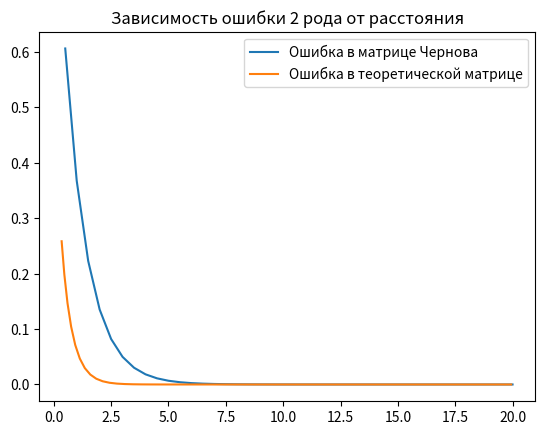
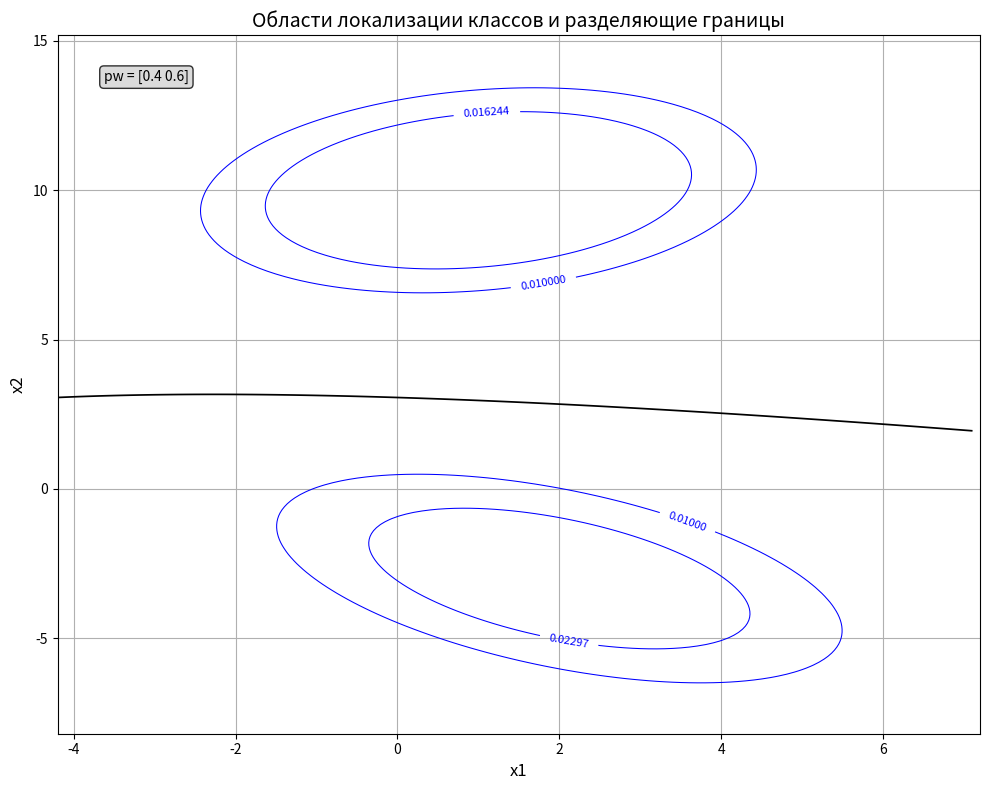

These figures' Python source, in order:
import numpy as np
import matplotlib.pyplot as plt
from scipy.stats import multivariate_normal, norm
from scipy.linalg import cholesky, det, inv


def randncor(n, N, C):
    try:
        A = cholesky(C).T
        m = n
    except np.linalg.LinAlgError:
        m = n - 1
        # Для простоты, в случае ошибки используем усеченную матрицу
        A = cholesky(C[:m, :m]).T

    # генерация матрицы реализаций m*N гауссовских независимых случайных величин 
    u = np.random.randn(m, N)

    # получение матрицы реализаций N гауссовских коррелированных векторов размерности m 
    x = A @ u
    return x, m


def main():
    # 1. Задание исходных данных
    n = 2
    M = 2  # размерность признакового пространства и число классов
    K = 1000  # количество статистических испытаний

    # Априорные вероятности, математические ожидания и матрицы ковариации классов
    pw = np.array([0.4, 0.6])
    pw = pw / np.sum(pw)

    m = np.array([[2, -3], [1, 10]]).T  # математические ожидания

    # Матрицы ковариации
    C = np.zeros((n, n, M))
    C[:, :, 0] = np.array([[4, -2], [-2, 4]])
    C[:, :, 1] = np.array([[5, 1], [1, 5]])

    # Обратные матрицы ковариации
    C_ = np.zeros_like(C)
    for k in range(M):
        C_[:, :, k] = inv(C[:, :, k])

    # 2. Расчет матриц вероятностей ошибок распознавания
    PIJ = np.zeros((M, M))
    PIJB = np.zeros((M, M))
    l0_ = np.zeros((M, M))

    for i in range(M):
        for j in range(i + 1, M):
            dmij = m[:, i] - m[:, j]
            l0_[i, j] = np.log(pw[j] / pw[i])

            dti = det(C[:, :, i])
            dtj = det(C[:, :, j])

            # Вычисление следов
            trij = np.trace(C_[:, :, j] @ C[:, :, i] - np.eye(n))
            trji = np.trace(np.eye(n) - C_[:, :, i] @ C[:, :, j])

            trij_2 = np.trace((C_[:, :, j] @ C[:, :, i] - np.eye(n)) @
                              (C_[:, :, j] @ C[:, :, i] - np.eye(n)))
            trji_2 = np.trace((np.eye(n) - C_[:, :, i] @ C[:, :, j]) @
                              (np.eye(n) - C_[:, :, i] @ C[:, :, j]))

            # Параметры нормального распределения
            mg1 = 0.5 * (trij + dmij.T @ C_[:, :, i] @ dmij - np.log(dti / dtj))
            Dg1 = 0.5 * trij_2 + dmij.T @ C_[:, :, j] @ C[:, :, i] @ C_[:, :, j] @ dmij

            mg2 = 0.5 * (trji - dmij.T @ C_[:, :, j] @ dmij + np.log(dtj / dti))
            Dg2 = 0.5 * trji_2 + dmij.T @ C_[:, :, i] @ C[:, :, j] @ C_[:, :, i] @ dmij

            sD1 = np.sqrt(Dg1)
            sD2 = np.sqrt(Dg2)

            # Вероятности ошибок
            PIJ[i, j] = norm.cdf(l0_[i, j], mg1, sD1)
            PIJ[j, i] = 1 - norm.cdf(l0_[i, j], mg2, sD2)

            # Расстояние Бхатачария и границы Чернова
            C_avg = (C[:, :, i] / 2 + C[:, :, j] / 2)
            mu2 = (1 / 8) * dmij.T @ inv(C_avg) @ dmij + 0.5 * np.log((dti + dtj) / (2 * np.sqrt(dti * dtj)))

            PIJB[i, j] = np.sqrt(pw[j] / pw[i]) * np.exp(-mu2)
            PIJB[j, i] = np.sqrt(pw[i] / pw[j]) * np.exp(-mu2)

        # Диагональные элементы
        PIJB[i, i] = 1 - np.sum(PIJB[i, :])
        PIJ[i, i] = 1 - np.sum(PIJ[i, :])

    # Задание варианта: Сравнение ошибки второго в теоретической матрице и матрице Чернова
    # Пустые массивы для значений расстояний и ошибок
    ss_ch = np.arange(0.5, 20.5, 0.5)
    ss_th = np.zeros(len(ss_ch))
    errs_th = np.zeros(len(ss_ch))
    errs_ch = np.zeros(len(ss_ch))
    # Цикл по расстояниям Бхаттачария
    for k in range(len(ss_ch)):

        # Скопированный из предыдущий части код для вычисления теоретический ошибки
        PIJ_th = np.zeros((M, M))
        m1 = np.array([[2, -3], [1, 0.3 + 0.6 * k]]).T # Изменение мат.ожиданий для изменения расстояний
        dmij = m1[:, 0] - m1[:, 1]
        l0_[0, j] = np.log(pw[j] / pw[0])

        dti = det(C[:, :, 0])
        dtj = det(C[:, :, 1])

        # Вычисление следов
        trij = np.trace(C_[:, :, 1] @ C[:, :, 0] - np.eye(n))
        trji = np.trace(np.eye(n) - C_[:, :, 0] @ C[:, :, 1])

        trij_2 = np.trace((C_[:, :, 1] @ C[:, :, 0] - np.eye(n)) @
                          (C_[:, :, 1] @ C[:, :, 0] - np.eye(n)))
        trji_2 = np.trace((np.eye(n) - C_[:, :, 0] @ C[:, :, 1]) @
                          (np.eye(n) - C_[:, :, 0] @ C[:, :, 1]))

        # Параметры нормального распределения
        mg1 = 0.5 * (trij + dmij.T @ C_[:, :, 0] @ dmij - np.log(dti / dtj))
        Dg1 = 0.5 * trij_2 + dmij.T @ C_[:, :, 1] @ C[:, :, 0] @ C_[:, :, 1] @ dmij

        mg2 = 0.5 * (trji - dmij.T @ C_[:, :, 1] @ dmij + np.log(dtj / dti))
        Dg2 = 0.5 * trji_2 + dmij.T @ C_[:, :, 0] @ C[:, :, 1] @ C_[:, :, 0] @ dmij

        sD1 = np.sqrt(Dg1)
        sD2 = np.sqrt(Dg2)

        # Вероятности ошибок
        PIJ_th[0, 1] = norm.cdf(l0_[0, 1], mg1, sD1)
        PIJ_th[1, 0] = 1 - norm.cdf(l0_[0, 1], mg2, sD2)

        # Расстояние Бхатачария и границы Чернова
        C_avg = (C[:, :, 0] / 2 + C[:, :, 1] / 2)
        ss_th[k] = (1 / 8) * dmij.T @ inv(C_avg) @ dmij + 0.5 * np.log((dti + dtj) / (2 * np.sqrt(dti * dtj)))

        mu2_ch = ss_ch[k]
        errs_ch[k] = np.sqrt(pw[1]/pw[j]) * np.exp(-mu2_ch)
        errs_th[k] = PIJ_th[0, 1]

    # Вывод результатов сравнения
    plt.figure()
    plt.title("Зависимость ошибки 2 рода от расстояния")
    plt.plot(ss_ch, errs_ch, label="Ошибка в матрице Чернова")
    plt.plot(ss_th, errs_th, label="Ошибка в теоретической матрице")
    plt.legend()
    plt.show()

    # 3. Тестирование алгоритма методом статистических испытаний
    Pc_ = np.zeros((M, M))  # экспериментальная матрица вероятностей ошибок

    for k in range(K):  # цикл по числу испытаний
        for i in range(M):  # цикл по классам
            # генерация образа i-го класса
            x, _ = randncor(n, 1, C[:, :, i])
            x = x + m[:, i].reshape(-1, 1)

            # вычисление значения разделяющих функций
            u = np.zeros(M)
            for j in range(M):
                x_diff = x.flatten() - m[:, j]
                u[j] = (-0.5 * x_diff.T @ C_[:, :, j] @ x_diff -
                        0.5 * np.log(det(C[:, :, j])) + np.log(pw[j]))

            # определение максимума
            iai = np.argmax(u)
            Pc_[i, iai] += 1  # фиксация результата распознавания

    Pc_ = Pc_ / K

    print('Теоретическая матрица вероятностей ошибок:')
    print(PIJ)
    print('\nМатрица вероятностей ошибок на основе границы Чернова:')
    print(PIJB)
    print('\nЭкспериментальная матрица вероятностей ошибок:')
    print(Pc_)

    # 4. Визуализация областей принятия решений для двумерного случая
    if n == 2:
        Es1 = pw[0] * PIJ[0, 1] + pw[1] * PIJ[1, 0]
        Es2 = np.sqrt(pw[0] * pw[1]) * np.exp(-mu2)  # граница Чернова для суммарной ошибки
        Es3 = pw[0] * Pc_[0, 1] + pw[1] * Pc_[1, 0]

        print('\nОценки суммарных ошибок:')
        print(f"Теоретическая: {Es1:.4f}, Чернова: {Es2:.4f}, Экспериментальная: {Es3:.4f}")

        # Определение границ графика
        D = 3 * np.eye(2)
        xmin1 = -3 * np.sqrt(np.max(D[0, :])) + np.min(m[0, :])
        xmax1 = 3 * np.sqrt(np.max(D[0, :])) + np.max(m[0, :])
        xmin2 = -3 * np.sqrt(np.max(D[1, :])) + np.min(m[1, :])
        xmax2 = 3 * np.sqrt(np.max(D[1, :])) + np.max(m[1, :])

        x1 = np.arange(xmin1, xmax1, 0.1)
        x2 = np.arange(xmin2, xmax2, 0.1)

        X1, X2 = np.meshgrid(x1, x2)
        x12 = np.column_stack([X1.ravel(), X2.ravel()])

        plt.figure(figsize=(10, 8))

        for i in range(M):
            # Контуры плотностей распределения
            f2 = multivariate_normal(m[:, i], C[:, :, i]).pdf(x12)
            f3 = f2.reshape(X1.shape)

            contour = plt.contour(X1, X2, f3, levels=[0.01, 0.5 * np.max(f3)],
                                  colors='b', linewidths=0.75)
            plt.clabel(contour, inline=True, fontsize=8)

            # Разделяющие границы
            for j in range(i + 1, M):
                wij = C_[:, :, i] @ m[:, i] - C_[:, :, j] @ m[:, j]
                wij0 = -0.5 * (m[:, i].T @ C_[:, :, i] @ m[:, i] -
                               m[:, j].T @ C_[:, :, j] @ m[:, j])

                f4 = (wij @ x12.T + wij0 -
                      0.5 * np.log(det(C[:, :, i]) / det(C[:, :, j])))

                fd = -0.5 * (C_[:, :, i] - C_[:, :, j]) @ x12.T
                f4 = f4 + np.sum(x12.T * fd, axis=0)

                f5 = f4.reshape(X1.shape)

                contour_ = plt.contour(X1, X2, f5, levels=[l0_[i, j]],
                                       colors='k', linewidths=1.25)

        plt.xlim([xmin1, xmax1])
        plt.ylim([xmin2, xmax2])
        plt.grid(True)
        plt.title('Области локализации классов и разделяющие границы', fontsize=14)
        plt.xlabel('x1', fontsize=12)
        plt.ylabel('x2', fontsize=12)

        # Добавление информации о вероятностях
        text_str = f'pw = {pw}'
        plt.text(0.05, 0.95, text_str, transform=plt.gca().transAxes,
                 verticalalignment='top', bbox=dict(boxstyle='round', facecolor='lightgray', alpha=0.8))

        plt.tight_layout()
        plt.show()

if __name__ == "__main__":
    main()
